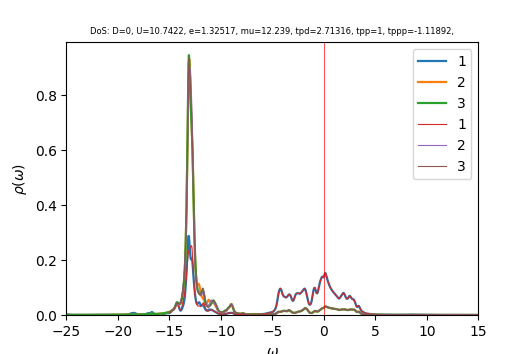

The data file committed next to this chart (first rows):
w	up_1	up_2	up_3	down_1	down_2	down_3	cumul_up_1	cumul_up_2	cumul_up_3	cumul_down_1	cumul_down_2	cumul_down_3	
-25	0.003778	0.0005606	0.0003971	0.0004316	4.73391e-05	4.42303e-05	0	0	0	0	0	0
-24.96	0.003161	0.0005131	0.0003836	0.0003814	4.64842e-05	4.40917e-05	0.0001266	2.05464e-05	1.5361e-05	1.52711e-05	1.86123e-06	1.76543e-06
-24.92	0.002687	0.0004767	0.0003737	0.0003312	4.55845e-05	4.37352e-05	0.0002342	3.96348e-05	3.03259e-05	2.85323e-05	3.68643e-06	3.51659e-06
-24.88	0.002306	0.0004475	0.0003662	0.0002824	4.46801e-05	4.32353e-05	0.0003265	5.75514e-05	4.49894e-05	3.98412e-05	5.47543e-06	5.24773e-06
-24.84	0.001984	0.0004228	0.0003602	0.00024	4.3892e-05	4.27513e-05	0.0004059	7.44819e-05	5.941e-05	4.94493e-05	7.23287e-06	6.9595e-06
-24.8	0.001706	0.0004024	0.0003546	0.000206	4.32805e-05	4.23687e-05	0.0004742	9.05946e-05	7.36079e-05	5.76978e-05	8.96582e-06	8.65594e-06
-24.76	0.001464	0.000386	0.0003488	0.0001799	4.28369e-05	4.2096e-05	0.0005328	0.0001061	8.7573e-05	6.49006e-05	1.0681e-05	1.03415e-05
-24.72	0.001257	0.0003733	0.000343	0.00016	4.25275e-05	4.19143e-05	0.0005832	0.000121	0.0001013	7.13072e-05	1.23838e-05	1.20197e-05
-24.68	0.001086	0.0003636	0.0003382	0.0001449	4.23187e-05	4.18031e-05	0.0006267	0.0001356	0.0001148	7.7108e-05	1.40783e-05	1.36935e-05
-24.64	0.0009514	0.0003566	0.0003347	0.0001333	4.21843e-05	4.17453e-05	0.0006648	0.0001498	0.0001283	8.24462e-05	1.57673e-05	1.5365e-05
-24.6	0.0008462	0.0003515	0.0003325	0.0001245	4.21053e-05	4.17275e-05	0.0006986	0.0001639	0.0001416	8.74294e-05	1.74532e-05	1.70358e-05
-24.56	0.0007643	0.000348	0.0003314	0.0001176	4.20686e-05	4.17406e-05	0.0007292	0.0001778	0.0001548	9.21401e-05	1.91376e-05	1.87071e-05
-24.52	0.0007004	0.0003457	0.0003311	0.0001125	4.20652e-05	4.17783e-05	0.0007573	0.0001917	0.0001681	9.66432e-05	2.08219e-05	2.03799e-05
-24.48	0.0006507	0.0003444	0.0003314	0.0001086	4.20896e-05	4.18369e-05	0.0007833	0.0002055	0.0001814	0.000101	2.25072e-05	2.2055e-05
-24.44	0.0006127	0.0003439	0.0003324	0.000106	4.21389e-05	4.19151e-05	0.0008079	0.0002192	0.0001947	0.0001052	2.41945e-05	2.37333e-05
-24.4	0.0005851	0.0003441	0.0003338	0.0001045	4.22124e-05	4.20131e-05	0.0008313	0.000233	0.000208	0.0001094	2.58846e-05	2.54155e-05
-24.36	0.0005672	0.000345	0.0003358	0.0001042	4.23114e-05	4.21332e-05	0.000854	0.0002468	0.0002215	0.0001136	2.75788e-05	2.71025e-05
-24.32	0.0005588	0.0003466	0.0003383	0.0001052	4.24378e-05	4.22778e-05	0.0008764	0.0002607	0.000235	0.0001178	2.9278e-05	2.87953e-05
-24.28	0.000559	0.0003488	0.0003413	0.0001075	4.25903e-05	4.24463e-05	0.0008988	0.0002747	0.0002487	0.0001221	3.09833e-05	3.04949e-05
-24.24	0.0005637	0.0003513	0.0003446	0.0001105	4.27549e-05	4.2625e-05	0.0009213	0.0002887	0.0002625	0.0001265	3.26952e-05	3.22016e-05
-24.2	0.0005631	0.0003534	0.0003474	0.0001128	4.28959e-05	4.27786e-05	0.0009439	0.0003029	0.0002764	0.0001311	3.44128e-05	3.39144e-05
-24.16	0.0005472	0.0003545	0.0003491	0.0001127	4.29756e-05	4.28696e-05	0.0009658	0.0003171	0.0002904	0.0001356	3.61335e-05	3.56309e-05
-24.12	0.0005169	0.0003546	0.0003497	0.0001101	4.29959e-05	4.29003e-05	0.0009865	0.0003313	0.0003044	0.00014	3.78551e-05	3.73487e-05
-24.08	0.0004823	0.0003544	0.00035	0.0001059	4.29921e-05	4.29062e-05	0.001006	0.0003455	0.0003184	0.0001442	3.95765e-05	3.90666e-05
-24.04	0.0004512	0.0003544	0.0003506	0.0001011	4.29922e-05	4.29153e-05	0.001024	0.0003597	0.0003324	0.0001483	4.12979e-05	4.0785e-05
-24	0.0004262	0.0003549	0.0003515	9.63923e-05	4.30079e-05	4.29395e-05	0.001041	0.0003739	0.0003465	0.0001521	4.30199e-05	4.25043e-05
-23.96	0.0004069	0.0003558	0.0003529	9.23564e-05	4.30419e-05	4.29819e-05	0.001057	0.0003881	0.0003606	0.0001558	4.47433e-05	4.42253e-05
-23.92	0.0003923	0.0003571	0.0003546	8.91891e-05	4.30925e-05	4.30407e-05	0.001073	0.0004024	0.0003748	0.0001594	4.64688e-05	4.59486e-05
-23.88	0.0003815	0.0003586	0.0003566	8.68054e-05	4.31563e-05	4.31128e-05	0.001088	0.0004168	0.0003891	0.0001629	4.81967e-05	4.76749e-05
-23.84	0.0003736	0.0003604	0.0003588	8.50444e-05	4.323e-05	4.31952e-05	0.001103	0.0004312	0.0004035	0.0001663	4.99277e-05	4.94044e-05
-23.8	0.0003683	0.0003623	0.0003612	8.37649e-05	4.33112e-05	4.32858e-05	0.001118	0.0004457	0.0004179	0.0001696	5.16618e-05	5.11376e-05
-23.76	0.0003655	0.0003644	0.0003639	8.2867e-05	4.33983e-05	4.33832e-05	0.001133	0.0004603	0.0004325	0.0001729	5.33995e-05	5.28746e-05
-23.72	0.0003651	0.0003666	0.0003668	8.22906e-05	4.34899e-05	4.34868e-05	0.001147	0.000475	0.0004472	0.0001762	5.51409e-05	5.46158e-05
-23.68	0.0003674	0.000369	0.0003699	8.20097e-05	4.35854e-05	4.35966e-05	0.001162	0.0004898	0.000462	0.0001795	5.6886e-05	5.63615e-05
-23.64	0.0003729	0.0003716	0.0003734	8.20299e-05	4.36843e-05	4.37131e-05	0.001177	0.0005046	0.000477	0.0001828	5.86351e-05	5.81117e-05
-23.6	0.0003825	0.0003743	0.0003773	8.23897e-05	4.37865e-05	4.38376e-05	0.001192	0.0005196	0.0004921	0.0001861	6.03883e-05	5.9867e-05
-23.56	0.0003977	0.0003772	0.0003818	8.31638e-05	4.3892e-05	4.39723e-05	0.001208	0.0005347	0.0005074	0.0001894	6.21458e-05	6.16276e-05
-23.52	0.0004201	0.0003804	0.000387	8.44567e-05	4.4001e-05	4.412e-05	0.001225	0.00055	0.0005229	0.0001928	6.39076e-05	6.33942e-05
-23.48	0.0004515	0.0003839	0.0003932	8.63555e-05	4.41134e-05	4.42835e-05	0.001243	0.0005653	0.0005386	0.0001963	6.56739e-05	6.51673e-05
-23.44	0.0004912	0.0003877	0.0004003	8.87536e-05	4.42271e-05	4.44616e-05	0.001263	0.0005809	0.0005546	0.0001998	6.74447e-05	6.69476e-05
-23.4	0.0005317	0.0003915	0.0004076	9.09505e-05	4.43351e-05	4.46403e-05	0.001284	0.0005965	0.0005709	0.0002035	6.92199e-05	6.8735e-05
-23.36	0.0005541	0.0003946	0.0004132	9.1342e-05	4.44224e-05	4.47863e-05	0.001306	0.0006123	0.0005875	0.0002071	7.09986e-05	7.05282e-05
-23.32	0.0005401	0.0003964	0.0004152	8.83173e-05	4.44735e-05	4.4867e-05	0.001328	0.0006282	0.0006041	0.0002107	7.27793e-05	7.23247e-05
-23.28	0.0004933	0.000397	0.000414	8.19893e-05	4.44859e-05	4.48882e-05	0.001347	0.0006441	0.0006207	0.0002139	7.45605e-05	7.4122e-05
-23.24	0.0004339	0.0003969	0.0004119	7.39948e-05	4.4473e-05	4.48858e-05	0.001365	0.00066	0.0006372	0.0002169	7.63412e-05	7.59192e-05
-23.2	0.0003788	0.0003971	0.0004102	6.66018e-05	4.44686e-05	4.48944e-05	0.00138	0.0006759	0.0006536	0.0002196	7.81218e-05	7.77168e-05
-23.16	0.0003407	0.0003983	0.0004098	6.39354e-05	4.45605e-05	4.49515e-05	0.001394	0.0006918	0.00067	0.0002221	7.9906e-05	7.95167e-05
-23.12	0.0003338	0.0004023	0.0004111	7.20819e-05	4.48866e-05	4.51042e-05	0.001407	0.0007079	0.0006865	0.000225	8.17032e-05	8.13227e-05
-23.08	0.0003577	0.0004091	0.0004139	8.99847e-05	4.54249e-05	4.53417e-05	0.001421	0.0007243	0.000703	0.0002286	8.3522e-05	8.31381e-05
-23.04	0.000383	0.0004156	0.0004172	0.0001037	4.58634e-05	4.55516e-05	0.001437	0.000741	0.0007197	0.0002328	8.53584e-05	8.4962e-05
-23	0.0003896	0.00042	0.00042	0.0001059	4.60358e-05	4.56735e-05	0.001452	0.0007578	0.0007366	0.000237	8.72017e-05	8.67908e-05
-22.96	0.0003846	0.000423	0.0004228	0.0001014	4.6057e-05	4.57464e-05	0.001468	0.0007747	0.0007535	0.0002411	8.90458e-05	8.86225e-05
-22.92	0.0003783	0.0004257	0.0004256	9.57501e-05	4.6051e-05	4.58128e-05	0.001483	0.0007918	0.0007705	0.0002449	9.08897e-05	9.04568e-05
-22.88	0.0003748	0.0004287	0.0004288	9.10541e-05	4.60655e-05	4.58886e-05	0.001498	0.0008089	0.0007877	0.0002486	9.27342e-05	9.22942e-05
-22.84	0.0003755	0.0004321	0.0004323	8.75993e-05	4.61076e-05	4.5976e-05	0.001513	0.0008262	0.000805	0.0002521	9.45803e-05	9.41351e-05
-22.8	0.0003804	0.0004359	0.0004361	8.51649e-05	4.61725e-05	4.6073e-05	0.001528	0.0008437	0.0008225	0.0002555	9.64291e-05	9.59799e-05
-22.76	0.0003898	0.0004401	0.0004404	8.34749e-05	4.62542e-05	4.61771e-05	0.001544	0.0008613	0.0008401	0.0002588	9.82811e-05	9.78288e-05
-22.72	0.0004046	0.0004448	0.0004451	8.23123e-05	4.63479e-05	4.62867e-05	0.00156	0.0008791	0.0008579	0.0002621	0.0001001	9.96821e-05
-22.68	0.0004261	0.0004501	0.0004504	8.15264e-05	4.64503e-05	4.64006e-05	0.001577	0.0008971	0.000876	0.0002654	0.000102	0.0001015
-22.64	0.0004565	0.0004562	0.0004565	8.10186e-05	4.65593e-05	4.6518e-05	0.001595	0.0009154	0.0008942	0.0002686	0.0001039	0.0001034
... 940 more rows
